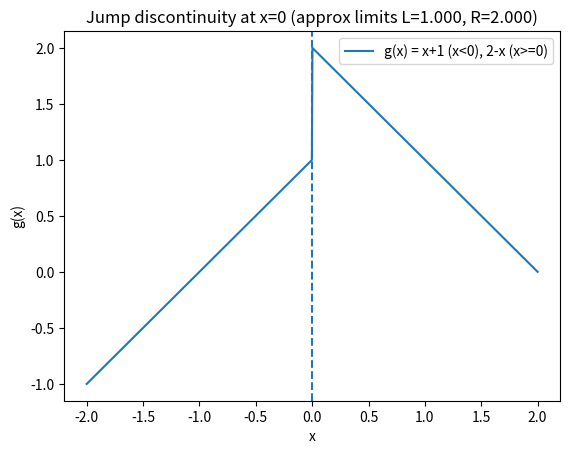
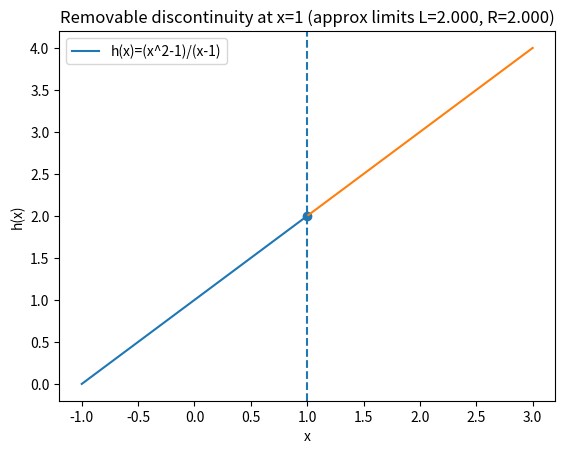

The matplotlib source for these figures, in order:
import numpy as np
import matplotlib.pyplot as plt

def g(x):
    # piecewise: jump + removable examples combined
    y = np.where(x < 0, x + 1, 2 - x)  # jump at x=0
    return y

def h(x):
    # removable at x=1 (same as simplified x+1 except hole)
    return (x**2 - 1) / (x - 1)

def local_limits(func, a, deltas):
    left = func(a - deltas)
    right = func(a + deltas)
    return left[-1], right[-1]  # smallest delta values

deltas = np.logspace(-2, -12, 50)

# Plot g (jump)
x = np.linspace(-2, 2, 800)
plt.figure()
plt.plot(x, g(x), label="g(x) = x+1 (x<0), 2-x (x>=0)")
plt.axvline(0, linestyle="--")
gl, gr = local_limits(g, 0.0, deltas)
plt.title(f"Jump discontinuity at x=0 (approx limits L={gl:.3f}, R={gr:.3f})")
plt.xlabel("x")
plt.ylabel("g(x)")
plt.legend()
plt.show()

# Plot h (removable)
x1 = np.linspace(-1, 0.99, 600)
x2 = np.linspace(1.01, 3, 600)
plt.figure()
plt.plot(x1, h(x1), label="h(x)=(x^2-1)/(x-1)")
plt.plot(x2, h(x2))
plt.axvline(1, linestyle="--")
hl, hr = local_limits(h, 1.0, deltas)
plt.scatter([1], [2.0], marker="o")  # limit value
plt.title(f"Removable discontinuity at x=1 (approx limits L={hl:.3f}, R={hr:.3f})")
plt.xlabel("x")
plt.ylabel("h(x)")
plt.legend()
plt.show()

"""
Lab 05 — Continuity Types Visualizer

Tools: Python, NumPy, Matplotlib
[redacted]
"""
